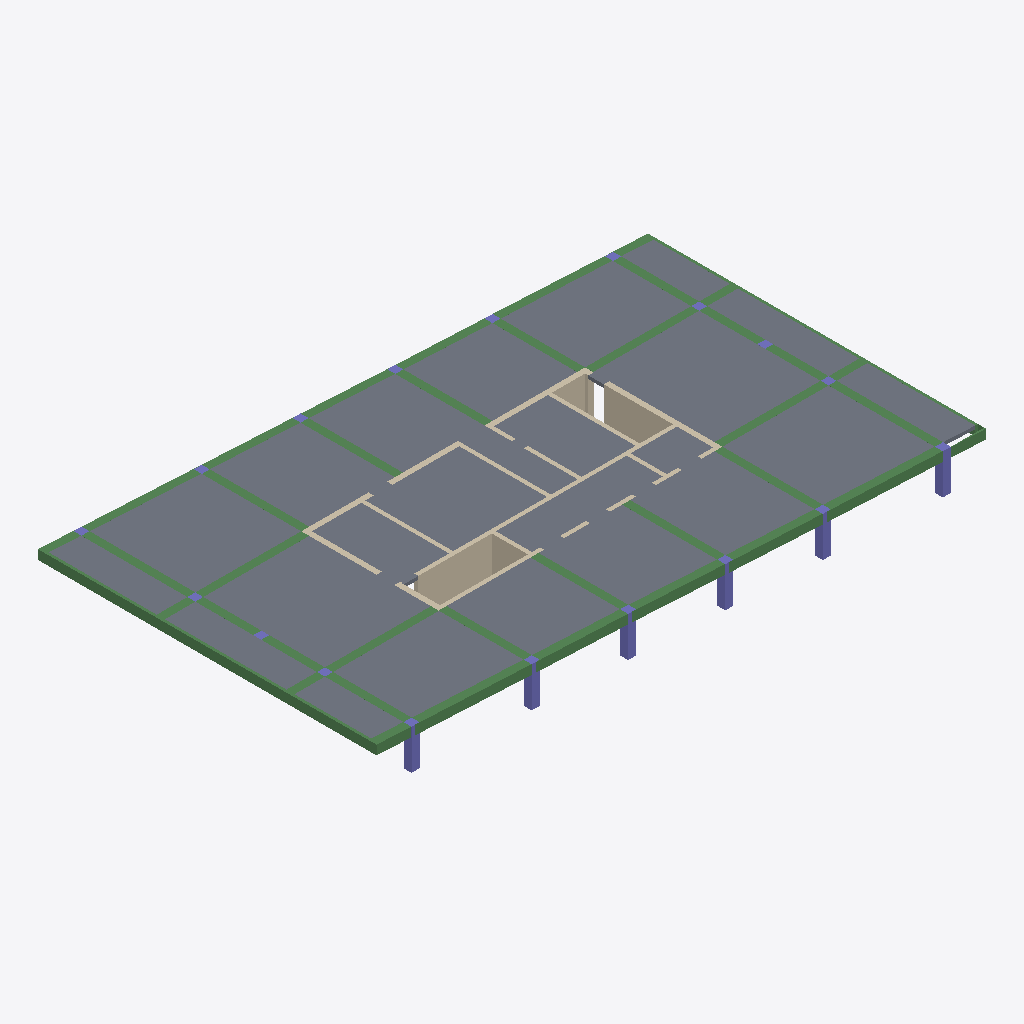
Isometric view of an IFC building model (IFC-SPF (STEP), schema IFC2X3, length unit centimetre), seen from the south-west, elements coloured by IFC class: 38 beams (green), 23 slabs (grey), 20 walls (beige), 18 columns (violet).
Extent 43.4 m × 27.7 m × 3.0 m (x, y, z). Storeys (2): Down at 0.00 m; Typical Floor at 3.00 m. Elements (100): 38 IfcBeam, 23 IfcSlab, 21 IfcWallStandardCase, 18 IfcColumn.

HEADER;
FILE_DESCRIPTION(('ViewDefinition [CoordinationView]','ExchangeRequirement []'),'2;1');
FILE_NAME('מספר פרויקט','2022-05-20T00:22:46',(''),(''),'ODA IFC SDK 22.6','22.1.1.516 - Exporter 22.1.1.516 - Default UI','');
FILE_SCHEMA(('IFC2X3'));
ENDSEC;
DATA;
#92=IFCPROJECT('0CY5sHUz9Dpvllt$pV2gO2',#20,'מספר פרויקט',$,$,'Project 046','Project Status',(#87),#84);
#108=IFCSITE('0CY5sHUz9Dpvllt$pV2gO0',#20,'Default',$,$,#107,$,$,.ELEMENT.,$,$,$,$,$);
#94=IFCBUILDING('0CY5sHUz9Dpvllt$pV2gO3',#20,'',$,$,#16,$,'',.ELEMENT.,$,$,$);
#97=IFCBUILDINGSTOREY('0CY5sHUz9Dpvllt$mWzLYX',#20,'Down',$,'Level:8mm Head',#96,$,'Down',.ELEMENT.,1.727731E-11);
#101=IFCBUILDINGSTOREY('0CY5sHUz9Dpvllt$mWy_Lr',#20,'Typical Floor',$,'Level:8mm Head',#100,$,'Typical Floor',.ELEMENT.,300.0);
#6227=IFCSLAB('3ki8jqjxT99wTnEBzKPih3',#20,'Floor:25:552326',$,'Floor:25',#6210,#6226,'552326',.FLOOR.);
#5841=IFCSLAB('3ki8jqjxT99wTnEBzKPiLd',#20,'Floor:25:549410',$,'Floor:25',#5824,#5840,'549410',.FLOOR.);
#6288=IFCSLAB('3ki8jqjxT99wTnEBzKPiYg',#20,'Floor:25:552943',$,'Floor:25',#6275,#6287,'552943',.FLOOR.);
#5429=IFCSLAB('3ki8jqjxT99wTnEBzKPlyS',#20,'Floor:25:546905',$,'Floor:25',#5416,#5428,'546905',.FLOOR.);
#5698=IFCSLAB('3ki8jqjxT99wTnEBzKPlbm',#20,'Floor:25:548405',$,'Floor:25',#5685,#5697,'548405',.FLOOR.);
#6660=IFCSLAB('3ki8jqjxT99wTnEBzKPj7H',#20,'Floor:25:554644',$,'Floor:25',#6647,#6659,'554644',.FLOOR.);
#6046=IFCSLAB('3ki8jqjxT99wTnEBzKPir0',#20,'Floor:25:551429',$,'Floor:25',#6025,#6045,'551429',.FLOOR.);
#6786=IFCSLAB('3ki8jqjxT99wTnEBzKPjwW',#20,'Floor:25:555493',$,'Floor:25',#6769,#6785,'555493',.FLOOR.);
#6599=IFCSLAB('3ki8jqjxT99wTnEBzKPj4Y',#20,'Floor:25:554599',$,'Floor:25',#6589,#6598,'554599',.FLOOR.);
#5977=IFCSLAB('3ki8jqjxT99wTnEBzKPi4y',#20,'Floor:20:550521',$,'Floor:20',#5956,#5976,'550521',.FLOOR.);
#6847=IFCSLAB('3ki8jqjxT99wTnEBzKPjpA',#20,'Floor:20:555919',$,'Floor:20',#6834,#6846,'555919',.FLOOR.);
#6721=IFCSLAB('3ki8jqjxT99wTnEBzKPjy3',#20,'Floor:20:555078',$,'Floor:20',#6708,#6720,'555078',.FLOOR.);
#5759=IFCSLAB('3ki8jqjxT99wTnEBzKPiSA',#20,'Floor:20:548943',$,'Floor:20',#5746,#5758,'548943',.FLOOR.);
#6541=IFCSLAB('3ki8jqjxT99wTnEBzKPj5$',#20,'Floor:25:554554',$,'Floor:25',#6518,#6540,'554554',.FLOOR.);
#6104=IFCSLAB('3ki8jqjxT99wTnEBzKPifk',#20,'Floor:25:552235',$,'Floor:25',#6094,#6103,'552235',.FLOOR.);
#5908=IFCSLAB('3ki8jqjxT99wTnEBzKPiCM',#20,'Floor:25:549971',$,'Floor:25',#5889,#5907,'549971',.FLOOR.);
#3258=IFCBEAM('3ki8jqjxT99wTnEBzKPfgR',#20,'Concrete Rectengular Beam:20/70:540126',$,'Concrete Rectengular Beam:20/70',#3257,#3254,'540126');
#5576=IFCSLAB('3ki8jqjxT99wTnEBzKPlp4',#20,'Floor:25:547713',$,'Floor:25',#5563,#5575,'547713',.FLOOR.);
#6407=IFCSLAB('3ki8jqjxT99wTnEBzKPjHV',#20,'Floor:25:553754',$,'Floor:25',#6397,#6406,'553754',.FLOOR.);
#4604=IFCWALLSTANDARDCASE('3ki8jqjxT99wTnEBzKPlOQ',#20,'Basic Wall:30:545119',$,'Basic Wall:30',#4592,#4603,'545119');
#6349=IFCSLAB('3ki8jqjxT99wTnEBzKPjQK',#20,'Floor:25:553425',$,'Floor:25',#6336,#6348,'553425',.FLOOR.);
#5515=IFCSLAB('3ki8jqjxT99wTnEBzKPlxn',#20,'Floor:25:547252',$,'Floor:25',#5502,#5514,'547252',.FLOOR.);
#2582=IFCBEAM('3ki8jqjxT99wTnEBzKPfpi',#20,'Concrete Rectengular Beam:60/70:539561',$,'Concrete Rectengular Beam:60/70',#2581,#2578,'539561');
#6470=IFCSLAB('3ki8jqjxT99wTnEBzKPjG1',#20,'Floor:25:553796',$,'Floor:25',#6455,#6469,'553796',.FLOOR.);
#5637=IFCSLAB('3ki8jqjxT99wTnEBzKPlpj',#20,'Floor:25:547752',$,'Floor:25',#5624,#5636,'547752',.FLOOR.);
#4054=IFCWALLSTANDARDCASE('3ki8jqjxT99wTnEBzKPku_',#20,'Basic Wall:40:543099',$,'Basic Wall:40',#4042,#4053,'543099');
#2099=IFCBEAM('3ki8jqjxT99wTnEBzKPfmQ',#20,'Concrete Rectengular Beam:60/70:539487',$,'Concrete Rectengular Beam:60/70',#2053,#2098,'539487');
#6162=IFCSLAB('3ki8jqjxT99wTnEBzKPieS',#20,'Floor:25:552281',$,'Floor:25',#6152,#6161,'552281',.FLOOR.);
#2204=IFCBEAM('3ki8jqjxT99wTnEBzKPfmq',#20,'Concrete Rectengular Beam:60/70:539505',$,'Concrete Rectengular Beam:60/70',#2138,#2203,'539505');
#2309=IFCBEAM('3ki8jqjxT99wTnEBzKPfp6',#20,'Concrete Rectengular Beam:60/70:539523',$,'Concrete Rectengular Beam:60/70',#2243,#2308,'539523');
#2414=IFCBEAM('3ki8jqjxT99wTnEBzKPfpG',#20,'Concrete Rectengular Beam:60/70:539541',$,'Concrete Rectengular Beam:60/70',#2348,#2413,'539541');
#1197=IFCBEAM('3ki8jqjxT99wTnEBzKPft5',#20,'Concrete Rectengular Beam:60/70:539264',$,'Concrete Rectengular Beam:60/70',#1196,#1193,'539264');
#4154=IFCWALLSTANDARDCASE('3ki8jqjxT99wTnEBzKPks8',#20,'Basic Wall:40:543437',$,'Basic Wall:40',#4142,#4153,'543437');
#3451=IFCBEAM('3ki8jqjxT99wTnEBzKPfbw',#20,'Concrete Rectengular Beam:20/70:540223',$,'Concrete Rectengular Beam:20/70',#3450,#3447,'540223');
#1690=IFCBEAM('3ki8jqjxT99wTnEBzKPfs1',#20,'Concrete Rectengular Beam:60/70:539332',$,'Concrete Rectengular Beam:60/70',#1689,#1686,'539332');
#2014=IFCBEAM('3ki8jqjxT99wTnEBzKPfnb',#20,'Concrete Rectengular Beam:60/70:539424',$,'Concrete Rectengular Beam:60/70',#2001,#2013,'539424');
#5149=IFCBEAM('3ki8jqjxT99wTnEBzKPlJu',#20,'Concrete Rectengular Beam:60/70:545725',$,'Concrete Rectengular Beam:60/70',#5136,#5148,'545725');
#5098=IFCBEAM('3ki8jqjxT99wTnEBzKPlJa',#20,'Concrete Rectengular Beam:60/70:545697',$,'Concrete Rectengular Beam:60/70',#5085,#5097,'545697');
#4771=IFCBEAM('3ki8jqjxT99wTnEBzKPlKd',#20,'Concrete Rectengular Beam:60/70:545378',$,'Concrete Rectengular Beam:60/70',#4700,#4770,'545378');
#2814=IFCBEAM('3ki8jqjxT99wTnEBzKPfoq',#20,'Concrete Rectengular Beam:60/70:539633',$,'Concrete Rectengular Beam:60/70',#2787,#2813,'539633');
#4822=IFCBEAM('3ki8jqjxT99wTnEBzKPlNC',#20,'Concrete Rectengular Beam:60/70:545417',$,'Concrete Rectengular Beam:60/70',#4809,#4821,'545417');
#5263=IFCBEAM('3ki8jqjxT99wTnEBzKPlIz',#20,'Concrete Rectengular Beam:60/70:545784',$,'Concrete Rectengular Beam:60/70',#5187,#5262,'545784');
#4873=IFCBEAM('3ki8jqjxT99wTnEBzKPlMP',#20,'Concrete Rectengular Beam:60/70:545500',$,'Concrete Rectengular Beam:60/70',#4860,#4872,'545500');
#3954=IFCWALLSTANDARDCASE('3ki8jqjxT99wTnEBzKPkAf',#20,'Basic Wall:30:542188',$,'Basic Wall:30',#3942,#3953,'542188');
#5321=IFCBEAM('3ki8jqjxT99wTnEBzKPlDe',#20,'Concrete Rectengular Beam:60/70:545837',$,'Concrete Rectengular Beam:60/70',#5301,#5320,'545837');
#4931=IFCBEAM('3ki8jqjxT99wTnEBzKPlH4',#20,'Concrete Rectengular Beam:60/70:545537',$,'Concrete Rectengular Beam:60/70',#4911,#4930,'545537');
#5379=IFCBEAM('3ki8jqjxT99wTnEBzKPlCh',#20,'Concrete Rectengular Beam:60/70:545902',$,'Concrete Rectengular Beam:60/70',#5359,#5378,'545902');
#4989=IFCBEAM('3ki8jqjxT99wTnEBzKPlHz',#20,'Concrete Rectengular Beam:60/70:545592',$,'Concrete Rectengular Beam:60/70',#4969,#4988,'545592');
#1363=IFCBEAM('3ki8jqjxT99wTnEBzKPftH',#20,'Concrete Rectengular Beam:60/70:539284',$,'Concrete Rectengular Beam:60/70',#1268,#1362,'539284');
#4662=IFCBEAM('3ki8jqjxT99wTnEBzKPlLx',#20,'Concrete Rectengular Beam:60/70:545342',$,'Concrete Rectengular Beam:60/70',#4642,#4661,'545342');
#1574=IFCBEAM('3ki8jqjxT99wTnEBzKPftt',#20,'Concrete Rectengular Beam:60/70:539314',$,'Concrete Rectengular Beam:60/70',#1508,#1573,'539314');
#5047=IFCBEAM('3ki8jqjxT99wTnEBzKPlGZ',#20,'Concrete Rectengular Beam:60/70:545638',$,'Concrete Rectengular Beam:60/70',#5027,#5046,'545638');
#1469=IFCBEAM('3ki8jqjxT99wTnEBzKPftd',#20,'Concrete Rectengular Beam:60/70:539298',$,'Concrete Rectengular Beam:60/70',#1403,#1468,'539298');
#2644=IFCBEAM('3ki8jqjxT99wTnEBzKPfp_',#20,'Concrete Rectengular Beam:60/70:539579',$,'Concrete Rectengular Beam:60/70',#2624,#2643,'539579');
#1861=IFCBEAM('3ki8jqjxT99wTnEBzKPfst',#20,'Concrete Rectengular Beam:60/70:539378',$,'Concrete Rectengular Beam:60/70',#1798,#1860,'539378');
#837=IFCCOLUMN('3ki8jqjxT99wTnEBzKPfrx',#20,'Concrete Rectengular Column:60/60:539198',$,'Concrete Rectengular Column:60/60',#836,#834,'539198');
#542=IFCCOLUMN('3ki8jqjxT99wTnEBzKPfwh',#20,'Concrete Rectengular Column:60/60:539118',$,'Concrete Rectengular Column:60/60',#541,#539,'539118');
#886=IFCCOLUMN('3ki8jqjxT99wTnEBzKPfq2',#20,'Concrete Rectengular Column:60/60:539207',$,'Concrete Rectengular Column:60/60',#885,#883,'539207');
#984=IFCCOLUMN('3ki8jqjxT99wTnEBzKPfqS',#20,'Concrete Rectengular Column:60/60:539225',$,'Concrete Rectengular Column:60/60',#983,#981,'539225');
#1033=IFCCOLUMN('3ki8jqjxT99wTnEBzKPfqd',#20,'Concrete Rectengular Column:60/60:539234',$,'Concrete Rectengular Column:60/60',#1032,#1030,'539234');
#935=IFCCOLUMN('3ki8jqjxT99wTnEBzKPfqL',#20,'Concrete Rectengular Column:60/60:539216',$,'Concrete Rectengular Column:60/60',#934,#932,'539216');
#2748=IFCBEAM('3ki8jqjxT99wTnEBzKPfoQ',#20,'Concrete Rectengular Beam:60/70:539615',$,'Concrete Rectengular Beam:60/70',#2735,#2747,'539615');
#1912=IFCBEAM('3ki8jqjxT99wTnEBzKPfn7',#20,'Concrete Rectengular Beam:60/70:539394',$,'Concrete Rectengular Beam:60/70',#1899,#1911,'539394');
#2696=IFCBEAM('3ki8jqjxT99wTnEBzKPfoE',#20,'Concrete Rectengular Beam:60/70:539595',$,'Concrete Rectengular Beam:60/70',#2683,#2695,'539595');
#1963=IFCBEAM('3ki8jqjxT99wTnEBzKPfnL',#20,'Concrete Rectengular Beam:60/70:539408',$,'Concrete Rectengular Beam:60/70',#1950,#1962,'539408');
#3678=IFCWALLSTANDARDCASE('3ki8jqjxT99wTnEBzKPkR_',#20,'Basic Wall:30:541115',$,'Basic Wall:30',#3666,#3677,'541115');
#4204=IFCWALLSTANDARDCASE('3ki8jqjxT99wTnEBzKPkpA',#20,'Basic Wall:40:543631',$,'Basic Wall:40',#4192,#4203,'543631');
#4304=IFCWALLSTANDARDCASE('3ki8jqjxT99wTnEBzKPkkQ',#20,'Basic Wall:40:543967',$,'Basic Wall:40',#4292,#4303,'543967');
#2930=IFCBEAM('3ki8jqjxT99wTnEBzKPfk2',#20,'Concrete Rectengular Beam:60/70:539847',$,'Concrete Rectengular Beam:60/70',#2904,#2929,'539847');
#4254=IFCWALLSTANDARDCASE('3ki8jqjxT99wTnEBzKPkj3',#20,'Basic Wall:40:543750',$,'Basic Wall:40',#4242,#4253,'543750');
#4404=IFCWALLSTANDARDCASE('3ki8jqjxT99wTnEBzKPkdl',#20,'Basic Wall:30:544426',$,'Basic Wall:30',#4392,#4403,'544426');
#4354=IFCWALLSTANDARDCASE('3ki8jqjxT99wTnEBzKPkgX',#20,'Basic Wall:30:544228',$,'Basic Wall:30',#4342,#4353,'544228');
#4554=IFCWALLSTANDARDCASE('3ki8jqjxT99wTnEBzKPlS8',#20,'Basic Wall:30:544845',$,'Basic Wall:30',#4542,#4553,'544845');
#3039=IFCBEAM('3ki8jqjxT99wTnEBzKPfeV',#20,'Concrete Rectengular Beam:60/70:539994',$,'Concrete Rectengular Beam:60/70',#3019,#3038,'539994');
#3097=IFCBEAM('3ki8jqjxT99wTnEBzKPfe_',#20,'Concrete Rectengular Beam:60/70:540027',$,'Concrete Rectengular Beam:60/70',#3077,#3096,'540027');
#4104=IFCWALLSTANDARDCASE('3ki8jqjxT99wTnEBzKPkrP',#20,'Basic Wall:40:543260',$,'Basic Wall:40',#4092,#4103,'543260');
#2865=IFCBEAM('3ki8jqjxT99wTnEBzKPflV',#20,'Concrete Rectengular Beam:60/70:539802',$,'Concrete Rectengular Beam:60/70',#2852,#2864,'539802');
#1759=IFCBEAM('3ki8jqjxT99wTnEBzKPfsN',#20,'Concrete Rectengular Beam:60/70:539346',$,'Concrete Rectengular Beam:60/70',#1732,#1758,'539346');
#2981=IFCBEAM('3ki8jqjxT99wTnEBzKPfku',#20,'Concrete Rectengular Beam:60/70:539901',$,'Concrete Rectengular Beam:60/70',#2968,#2980,'539901');
#3504=IFCWALLSTANDARDCASE('3ki8jqjxT99wTnEBzKPkT_',#20,'Basic Wall:40:540731',$,'Basic Wall:40',#3492,#3503,'540731');
#4504=IFCWALLSTANDARDCASE('3ki8jqjxT99wTnEBzKPkZv',#20,'Basic Wall:30:544700',$,'Basic Wall:30',#4492,#4503,'544700');
#4004=IFCWALLSTANDARDCASE('3ki8jqjxT99wTnEBzKPk6N',#20,'Basic Wall:30:542418',$,'Basic Wall:30',#3992,#4003,'542418');
#3754=IFCWALLSTANDARDCASE('3ki8jqjxT99wTnEBzKPkNp',#20,'Basic Wall:30:541366',$,'Basic Wall:30',#3742,#3753,'541366');
#3804=IFCWALLSTANDARDCASE('3ki8jqjxT99wTnEBzKPkGa',#20,'Basic Wall:30:541537',$,'Basic Wall:30',#3792,#3803,'541537');
#3854=IFCWALLSTANDARDCASE('3ki8jqjxT99wTnEBzKPkIv',#20,'Basic Wall:30:541692',$,'Basic Wall:30',#3842,#3853,'541692');
#4454=IFCWALLSTANDARDCASE('3ki8jqjxT99wTnEBzKPkXj',#20,'Basic Wall:30:544552',$,'Basic Wall:30',#4442,#4453,'544552');
#3904=IFCWALLSTANDARDCASE('3ki8jqjxT99wTnEBzKPkFS',#20,'Basic Wall:30:541849',$,'Basic Wall:30',#3892,#3903,'541849');
#641=IFCCOLUMN('3ki8jqjxT99wTnEBzKPfrN',#20,'Concrete Rectengular Column:60/60:539154',$,'Concrete Rectengular Column:60/60',#640,#638,'539154');
#156=IFCCOLUMN('3ki8jqjxT99wTnEBzKPfxc',#20,'Concrete Rectengular Column:60/60:539043',$,'Concrete Rectengular Column:60/60',#155,#153,'539043');
#244=IFCCOLUMN('3ki8jqjxT99wTnEBzKPfxe',#20,'Concrete Rectengular Column:60/60:539053',$,'Concrete Rectengular Column:60/60',#243,#241,'539053');
#293=IFCCOLUMN('3ki8jqjxT99wTnEBzKPfxp',#20,'Concrete Rectengular Column:60/60:539062',$,'Concrete Rectengular Column:60/60',#292,#290,'539062');
#392=IFCCOLUMN('3ki8jqjxT99wTnEBzKPfwM',#20,'Concrete Rectengular Column:60/60:539091',$,'Concrete Rectengular Column:60/60',#391,#389,'539091');
#591=IFCCOLUMN('3ki8jqjxT99wTnEBzKPfrC',#20,'Concrete Rectengular Column:60/60:539145',$,'Concrete Rectengular Column:60/60',#590,#588,'539145');
#690=IFCCOLUMN('3ki8jqjxT99wTnEBzKPfrU',#20,'Concrete Rectengular Column:60/60:539163',$,'Concrete Rectengular Column:60/60',#689,#687,'539163');
#739=IFCCOLUMN('3ki8jqjxT99wTnEBzKPfrf',#20,'Concrete Rectengular Column:60/60:539180',$,'Concrete Rectengular Column:60/60',#738,#736,'539180');
#343=IFCCOLUMN('3ki8jqjxT99wTnEBzKPfxw',#20,'Concrete Rectengular Column:60/60:539071',$,'Concrete Rectengular Column:60/60',#342,#340,'539071');
#442=IFCCOLUMN('3ki8jqjxT99wTnEBzKPfwP',#20,'Concrete Rectengular Column:60/60:539100',$,'Concrete Rectengular Column:60/60',#441,#439,'539100');
#788=IFCCOLUMN('3ki8jqjxT99wTnEBzKPfrm',#20,'Concrete Rectengular Column:60/60:539189',$,'Concrete Rectengular Column:60/60',#787,#785,'539189');
#492=IFCCOLUMN('3ki8jqjxT99wTnEBzKPfwW',#20,'Concrete Rectengular Column:60/60:539109',$,'Concrete Rectengular Column:60/60',#491,#489,'539109');
ENDSEC;